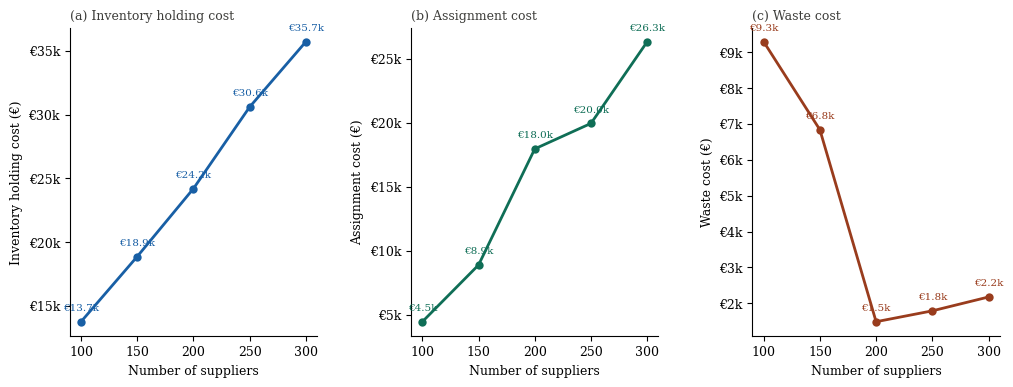

Reproduce this figure in Python.
import matplotlib.pyplot as plt
import matplotlib.ticker as mticker

# ── Data ──────────────────────────────────────────────────────────────────────
suppliers = [100, 150, 200, 250, 300]

inventory  = [13732.10, 18851.35, 24187.26, 30595.70, 35718.26]
assignment = [4465.36,  8898.40,  17961.82, 19953.34, 26328.61]
waste      = [9286.70,  6834.13,  1488.08,  1791.20,  2177.00]

# ── Style ─────────────────────────────────────────────────────────────────────
BLUE   = '#185FA5'
GREEN  = '#0F6E56'
CORAL  = '#993C1D'
BLACK  = '#000000' # Eksenler için tam siyah

plt.rcParams.update({
    'font.family':       'serif',
    'font.size':         9,
    'axes.spines.top':   False,
    'axes.spines.right': False,
    'axes.linewidth':    0.8,   # Eksen çizgisi kalınlığı
    'axes.edgecolor':    BLACK, # Eksen çizgisi rengi (Siyah)
    'axes.grid':         False, # Izgara kapalı
    'xtick.color':       BLACK, # X ekseni sayıları siyah
    'ytick.color':       BLACK, # Y ekseni sayıları siyah
    'axes.labelcolor':   BLACK, # "Number of suppliers" gibi etiketler siyah
})

marker_kw = dict(marker='o', markersize=6, linewidth=2.0, markeredgewidth=0)

# ── Figure ─────────────────────────────────────────────────────────────────────
fig, axes = plt.subplots(1, 3, figsize=(12, 4.0))
fig.subplots_adjust(wspace=0.38)

panels = [
    (axes[0], inventory,  BLUE,  '(a) Inventory holding cost', 'Inventory holding cost (€)'),
    (axes[1], assignment, GREEN, '(b) Assignment cost',         'Assignment cost (€)'),
    (axes[2], waste,      CORAL, '(c) Waste cost',              'Waste cost (€)'),
]

for ax, data, color, title, ylabel in panels:
    # Çizgi ve noktalar kendi renginde kalıyor
    ax.plot(suppliers, data, color=color, **marker_kw)
    
    # Eksen etiketleri
    ax.set_xlabel('Number of suppliers')
    ax.set_ylabel(ylabel)
    ax.set_title(title, fontsize=9, loc='left', pad=6, color='#3d3d3a')
    ax.set_xticks(suppliers)
    
    # Y ekseni formatı
    ax.yaxis.set_major_formatter(
        mticker.FuncFormatter(lambda x, _: f'€{x/1000:.0f}k')
    )
    
    # Nokta üzerindeki değer etiketleri (Grafik rengiyle uyumlu)
    for x, y in zip(suppliers, data):
        ax.annotate(f'€{y/1000:.1f}k', xy=(x, y),
                    xytext=(0, 8), textcoords='offset points',
                    ha='center', fontsize=7.5, color=color)

# ── Save ───────────────────────────────────────────────────────────────────────
plt.savefig(r"C:\Users\gizem\OneDrive\Belgeler\GitHub\gizem_tez\Makale-21-01-26\cost_components.pdf",
            dpi=300, bbox_inches='tight', format='pdf')
plt.savefig(r"C:\Users\gizem\OneDrive\Belgeler\GitHub\gizem_tez\Makale-21-01-26\cost_components.png",
            dpi=300, bbox_inches='tight', format='png')
print("Saved.")
